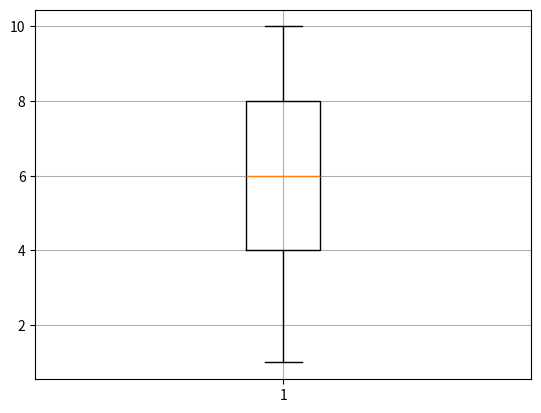

Recreate this plot in Python.
# Assume you are draw a number 1 to 10 for 50 times.
# Calculate mean, median and mode. Draw a boxplot of data.

from statistics import median
import numpy as np
import random
import matplotlib.pyplot as plt


randomlist = []
for i in range (0,50):
    n = random.randint(1, 10)
    randomlist.append(n)

from scipy import stats

mean = np.mean(randomlist)
median1 = np.median(randomlist)
mode = stats.mode(randomlist)

print(randomlist)       # [10, 1, 1, 7, 1, 9, 4, 4, 3, 3, 3, 1, 4, 10,
                        #   3, 2, 6, 8, 9, 7, 2, 5, 9, 2, 9, 4, 6, 4, 6,
                        #   5, 8, 9, 7, 1, 3, 7, 1, 6, 4, 2, 7, 9, 5, 7,
                        #   10, 3, 9, 1, 5, 8]

print(len(randomlist))  # 50
print(mean)             # 5.2
print(median1)          # 5.0
print(mode)             # ModeResult(mode=array([1]), count=array([7]))
                        # mode refers to the most repeating element in the array
                        # count (how many times the mode number appeared (7 times)).

box_plot_data = [randomlist]
plt.boxplot(box_plot_data)
plt.grid(True)
plt.show()

